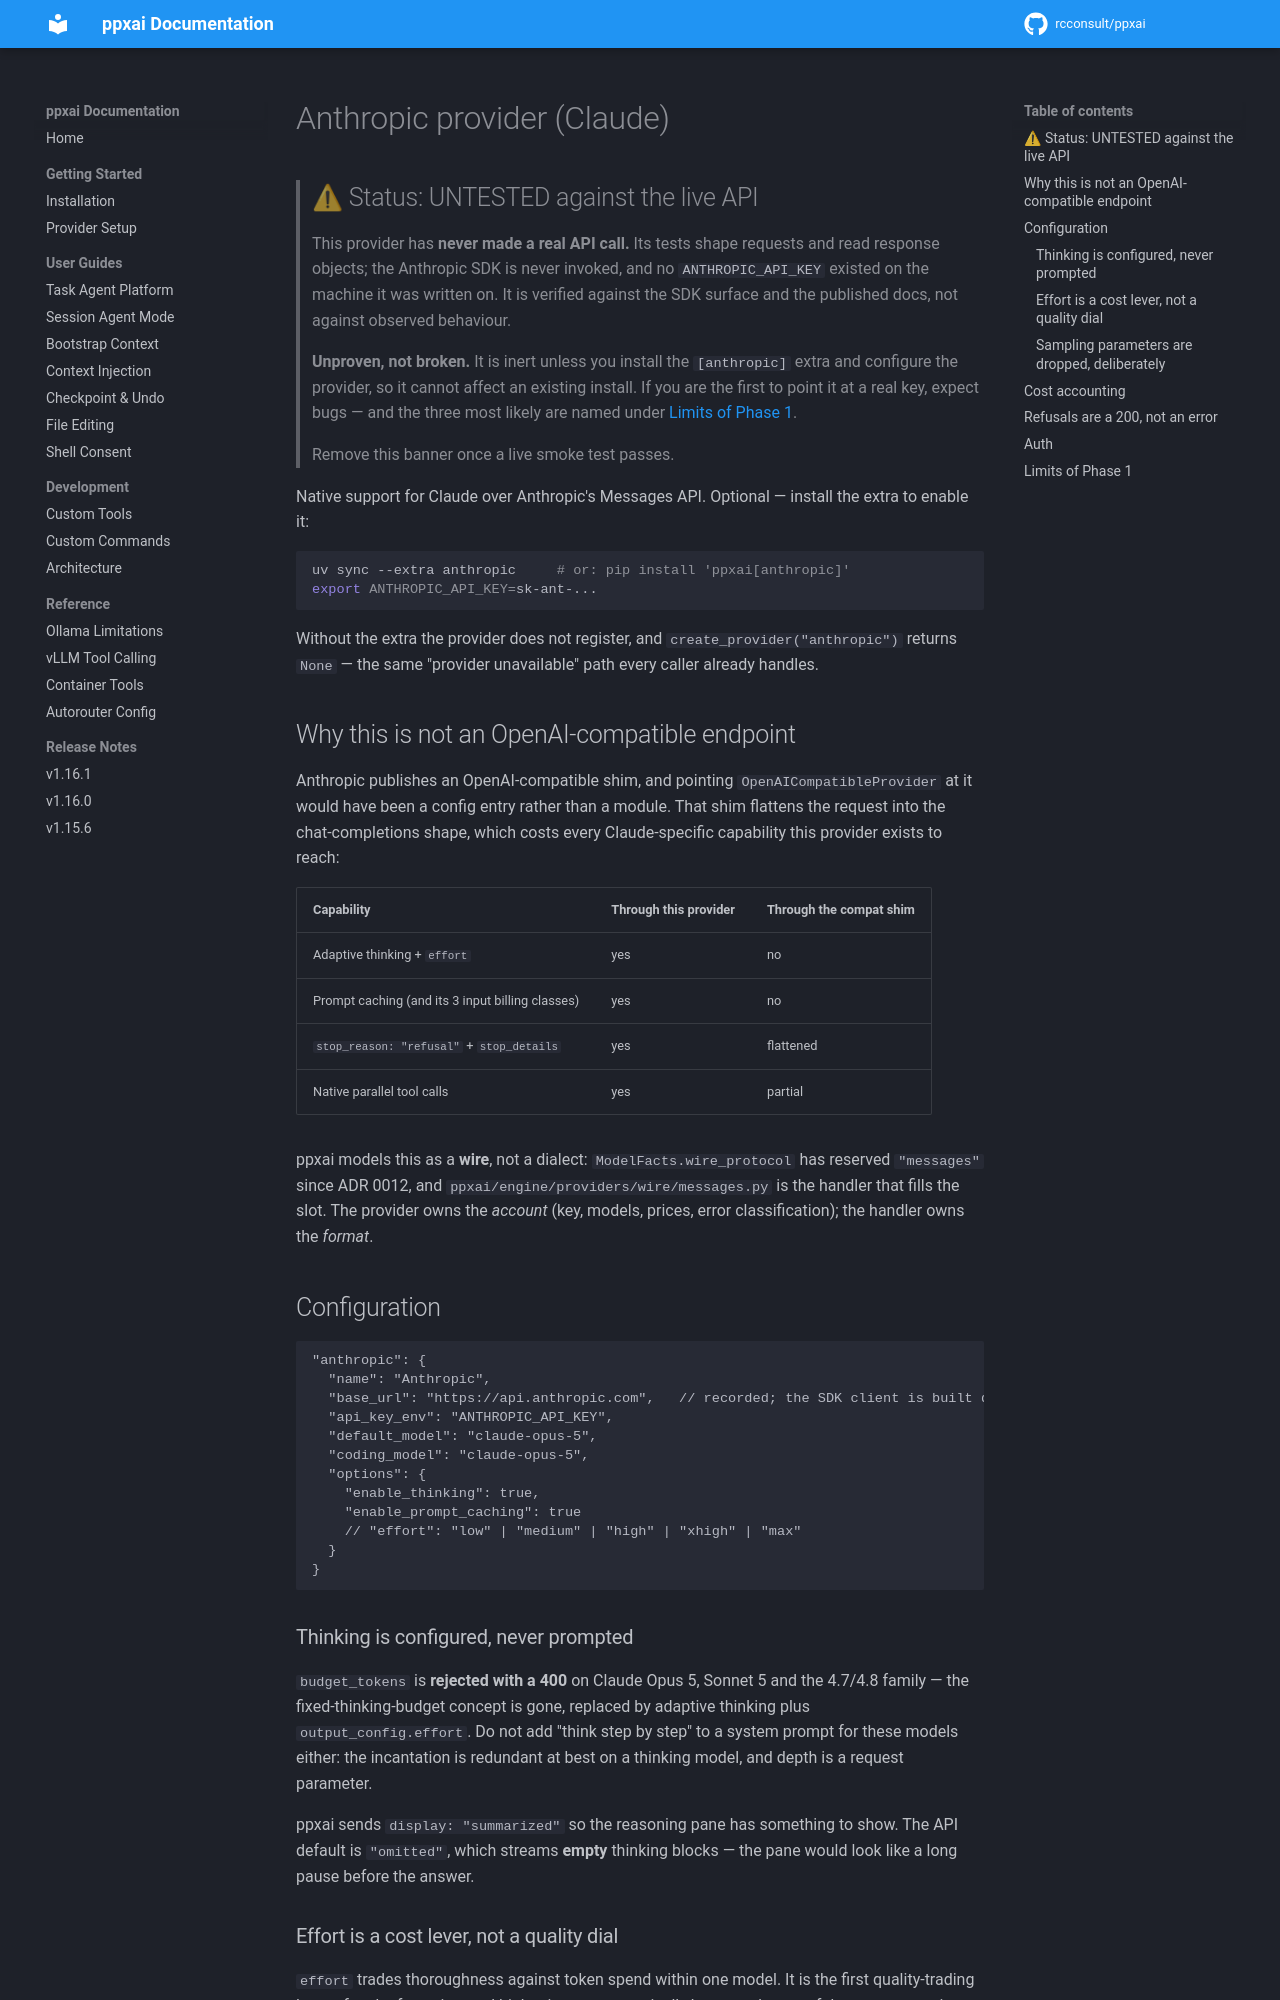

repository: rcconsult/ppxai · page: 1.19.1/ANTHROPIC-PROVIDER/index.html · generator: mkdocs

# Anthropic provider (Claude)

> ## ⚠ Status: UNTESTED against the live API
>
> This provider has **never made a real API call.** Its tests shape requests
> and read response objects; the Anthropic SDK is never invoked, and no
> `ANTHROPIC_API_KEY` existed on the machine it was written on. It is
> verified against the SDK surface and the published docs, not against
> observed behaviour.
>
> **Unproven, not broken.** It is inert unless you install the `[anthropic]`
> extra and configure the provider, so it cannot affect an existing install.
> If you are the first to point it at a real key, expect bugs — and the three
> most likely are named under [Limits of Phase 1](#limits-of-phase-1).
>
> Remove this banner once a live smoke test passes.

Native support for Claude over Anthropic's Messages API. Optional — install
the extra to enable it:

```bash
uv sync --extra anthropic     # or: pip install 'ppxai[anthropic]'
export ANTHROPIC_API_KEY=sk-ant-...
```

Without the extra the provider does not register, and `create_provider("anthropic")`
returns `None` — the same "provider unavailable" path every caller already
handles.

## Why this is not an OpenAI-compatible endpoint

Anthropic publishes an OpenAI-compatible shim, and pointing
`OpenAICompatibleProvider` at it would have been a config entry rather than a
module. That shim flattens the request into the chat-completions shape, which
costs every Claude-specific capability this provider exists to reach:

| Capability | Through this provider | Through the compat shim |
|---|---|---|
| Adaptive thinking + `effort` | yes | no |
| Prompt caching (and its 3 input billing classes) | yes | no |
| `stop_reason: "refusal"` + `stop_details` | yes | flattened |
| Native parallel tool calls | yes | partial |

ppxai models this as a **wire**, not a dialect: `ModelFacts.wire_protocol`
has reserved `"messages"` since ADR 0012, and
`ppxai/engine/providers/wire/messages.py` is the handler that fills the slot.
The provider owns the *account* (key, models, prices, error classification);
the handler owns the *format*.

## Configuration

```jsonc
"anthropic": {
  "name": "Anthropic",
  "base_url": "https://api.anthropic.com",   // recorded; the SDK client is built directly
  "api_key_env": "ANTHROPIC_API_KEY",
  "default_model": "claude-opus-5",
  "coding_model": "claude-opus-5",
  "options": {
    "enable_thinking": true,
    "enable_prompt_caching": true
    // "effort": "low" | "medium" | "high" | "xhigh" | "max"
  }
}
```

### Thinking is configured, never prompted

`budget_tokens` is **rejected with a 400** on Claude Opus 5, Sonnet 5 and the
4.7/4.8 family — the fixed-thinking-budget concept is gone, replaced by
adaptive thinking plus `output_config.effort`. Do not add "think step by
step" to a system prompt for these models either: the incantation is
redundant at best on a thinking model, and depth is a request parameter.

ppxai sends `display: "summarized"` so the reasoning pane has something to
show. The API default is `"omitted"`, which streams **empty** thinking
blocks — the pane would look like a long pause before the answer.

### Effort is a cost lever, not a quality dial

`effort` trades thoroughness against token spend within one model. It is the
first quality-trading lever *after* the free wins, and higher is not
automatically better — the top of the range earns its cost only on hard
problems. Sweep it against `benchmarks/llm-eval/` on your own traffic before
changing the default; the curve is per-workload and per-model.
